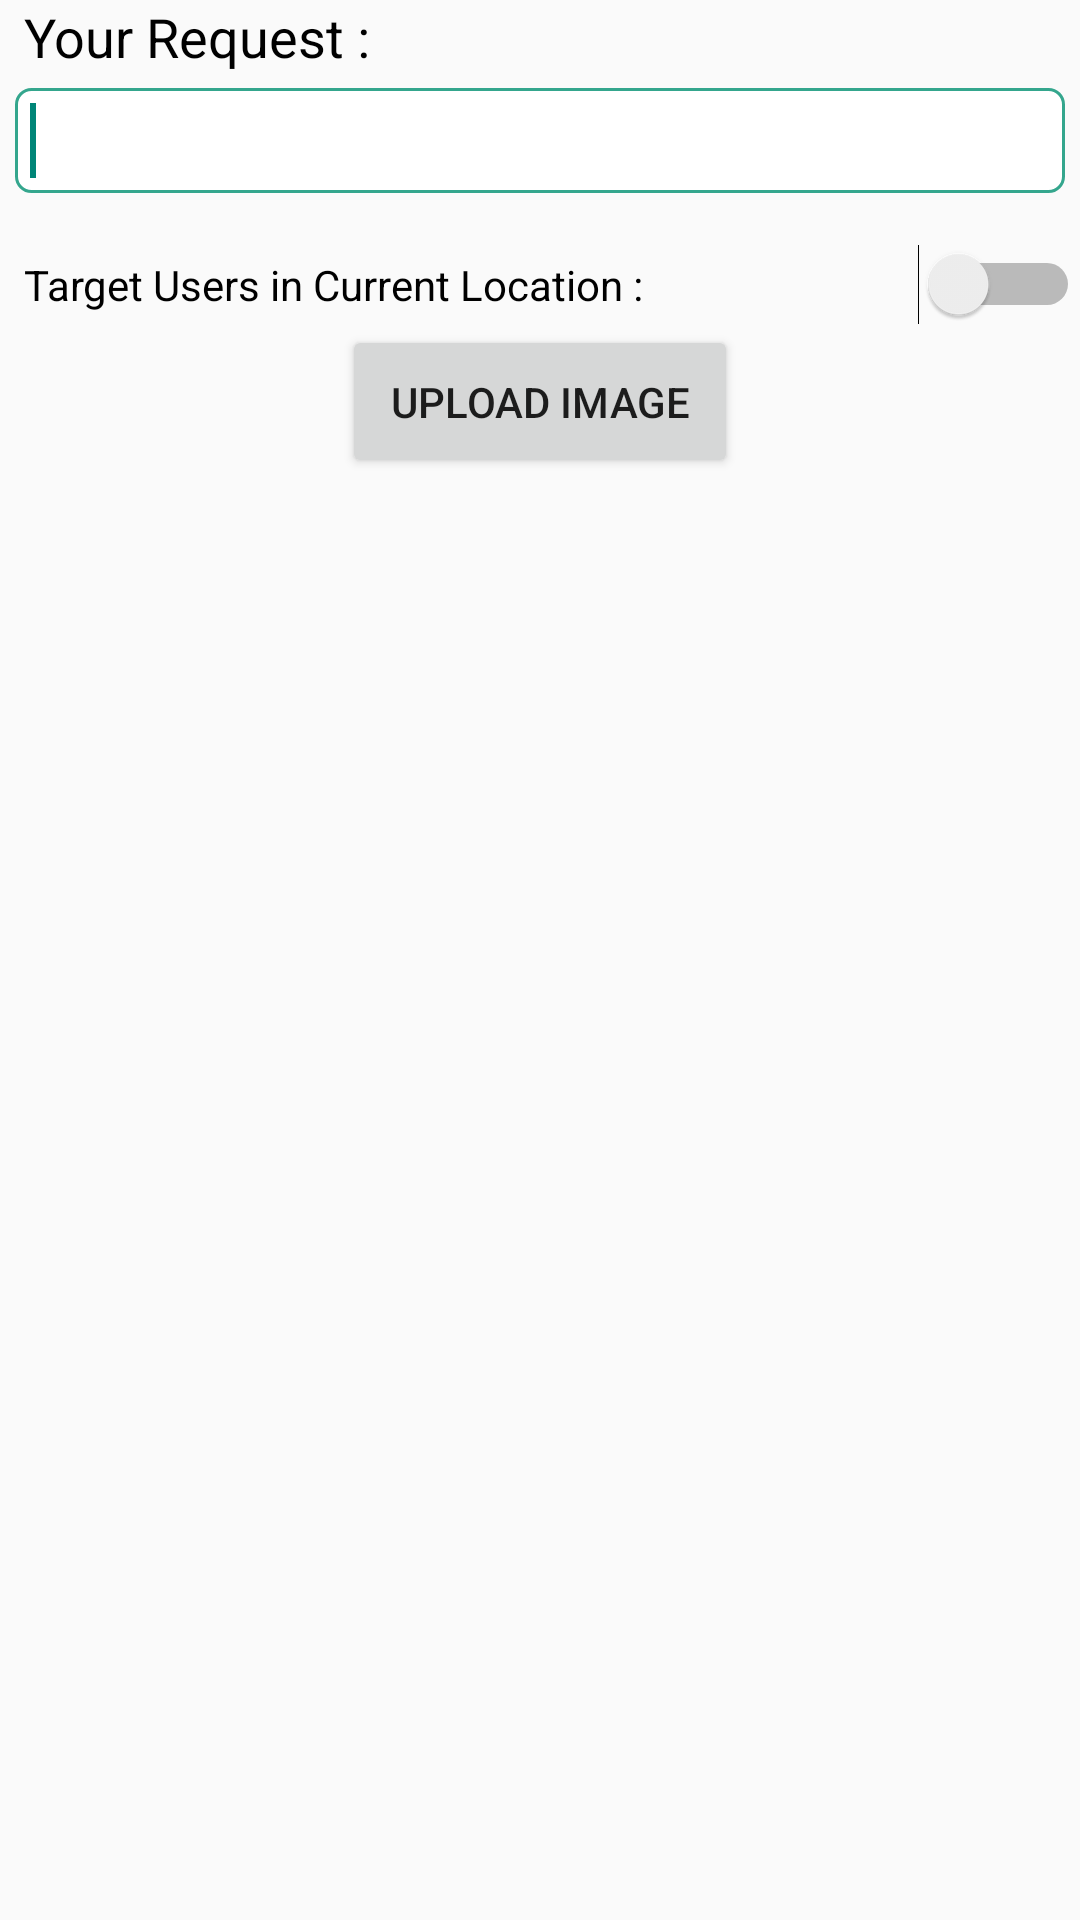

Layout XML and referenced resources for this Android screen:
<!-- AndroidManifest.xml: application theme AppTheme -->
<!-- res/layout/alert_prompt_new_request.xml -->
<?xml version="1.0" encoding="utf-8"?>
<LinearLayout xmlns:android="http://schemas.android.com/apk/res/android"
    android:id="@+id/layout_root"
    android:layout_width="fill_parent"
    android:layout_height="fill_parent"
    android:orientation="vertical"
    android:weightSum="1">

    <TextView
        android:id="@+id/textView1"
        android:layout_width="wrap_content"
        android:layout_height="wrap_content"
        android:layout_marginLeft="8dp"
        android:text="Your Request : "
        android:textAppearance="?android:attr/textAppearanceMedium"
        android:textColor="#ff000000" />

    <EditText
        android:id="@+id/editTextDialogUserInput"
        android:background="@drawable/rounded_edit_text"
        android:layout_width="fill_parent"
        android:layout_height="35dp"
        android:layout_margin="5dp"
        android:textColor="#ff000000"
        android:textSize="20dp"
        android:padding="5dp">

        <requestFocus />
    </EditText>

    <View
        android:layout_width="match_parent"
        android:layout_height="10dp"
        android:layout_marginBottom="1dp"
        android:layout_marginTop="1dp" />



    

    <Switch
        android:layout_width="match_parent"
        android:layout_height="wrap_content"
        android:layout_marginLeft="8dp"
        android:text="Target Users in Current Location :"
        android:id="@+id/switch1" />

    <Button
        android:layout_width="wrap_content"
        android:layout_height="wrap_content"
        android:padding="16dp"
        android:text="Upload Image"
        android:drawablePadding="8dp"
        android:id="@+id/buttonUploadImage"
        android:layout_gravity="center_horizontal" />


</LinearLayout>
<!-- resources referenced by this layout -->
<resources>
  <string-array name="location_selector_array">
          <item>Registered Location</item>
          <item>Current Location</item>
      </string-array>
  <!-- drawable rounded_edit_text (drawable) -->
  <?xml version="1.0" encoding="utf-8"?>
  <shape xmlns:android="http://schemas.android.com/apk/res/android" >
  
      <solid android:color="#FFFFFF" />
  
      <stroke
          android:width="1dp"
          android:color="@color/primary" />
      <corners
          android:topLeftRadius="5dp"
          android:topRightRadius="5dp"
          android:bottomLeftRadius="5dp"
          android:bottomRightRadius="5dp"
  
          />
  
  </shape>
  <style name="AppTheme" parent="Theme.AppCompat.Light.DarkActionBar">
          <item name="colorPrimary">@color/primary</item>
          <item name="android:windowContentTransitions">true</item>
      </style>
  <color name="primary">#34A68D</color>
</resources>
